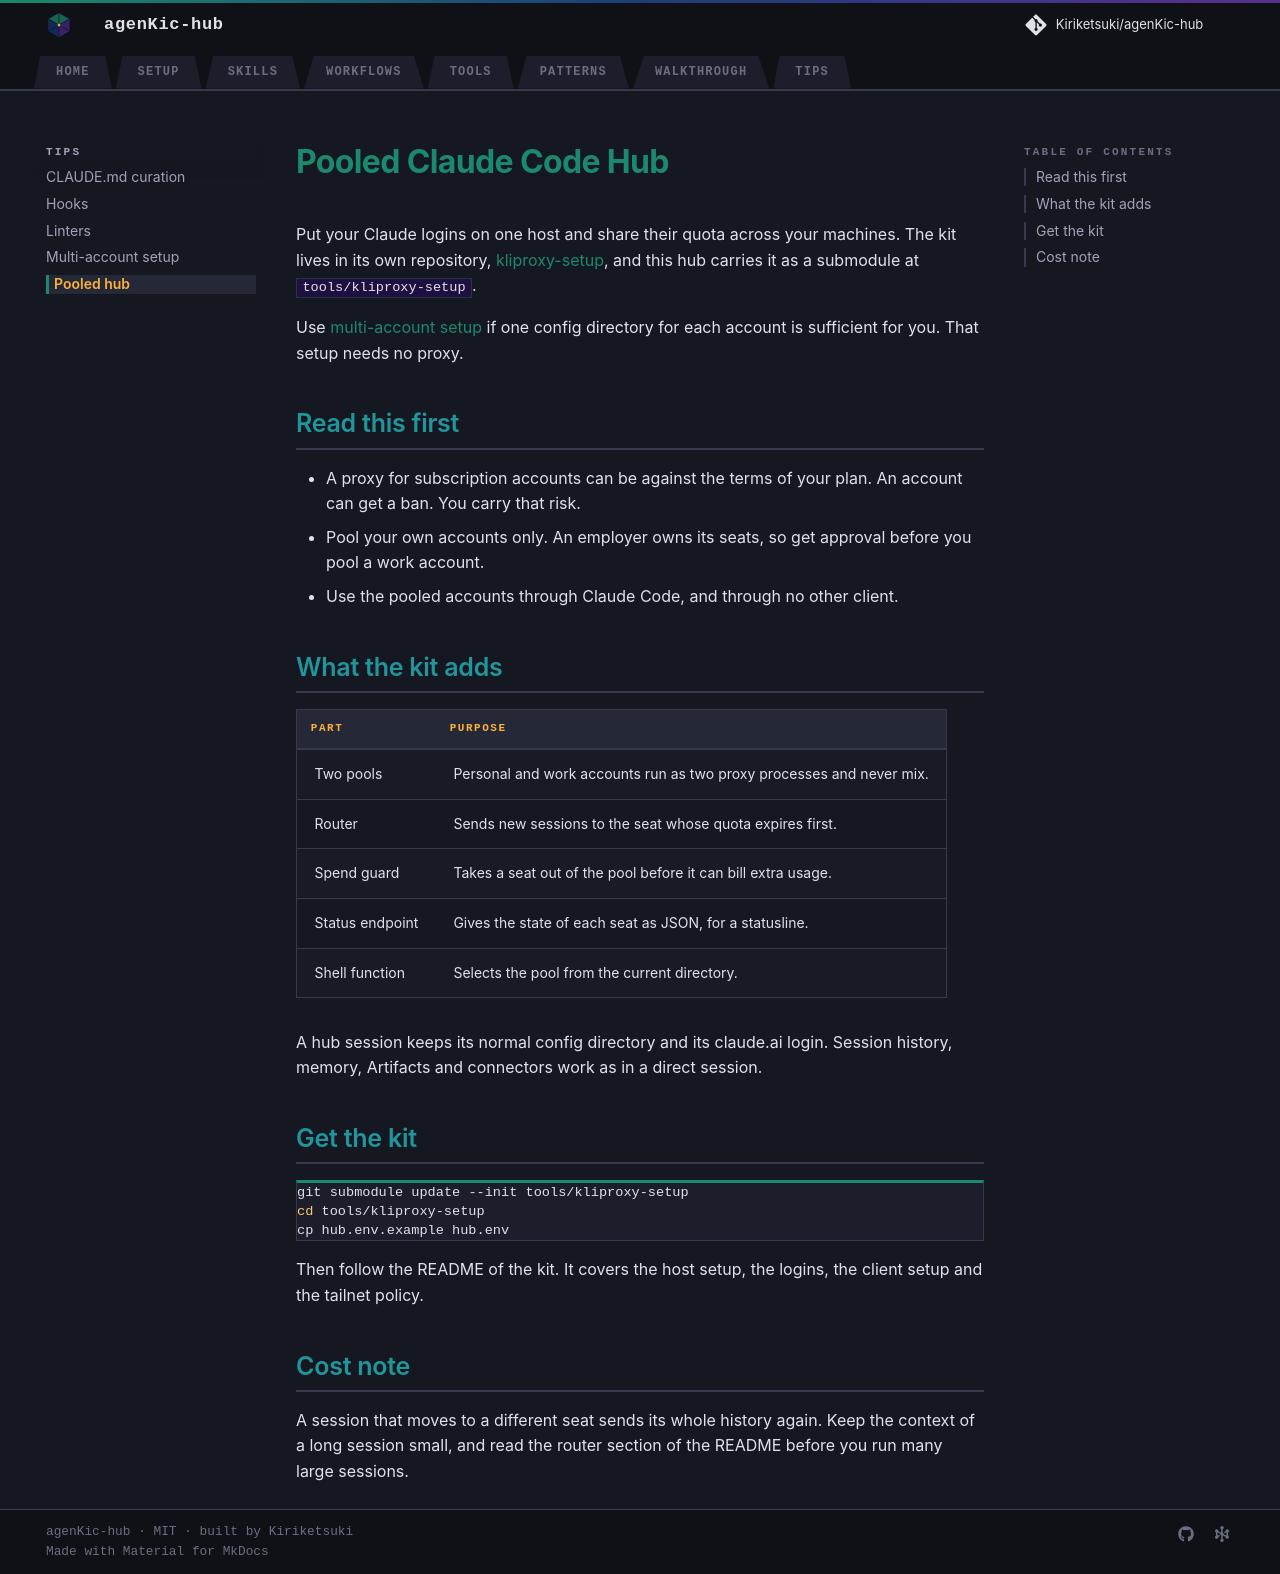

repository: Kiriketsuki/agenKic-hub · page: tips/kliproxy-setup/index.html · generator: mkdocs

# Pooled Claude Code Hub

Put your Claude logins on one host and share their quota across your machines. The kit
lives in its own repository, [kliproxy-setup](https://github.com/Kiriketsuki/kliproxy-setup),
and this hub carries it as a submodule at `tools/kliproxy-setup`.

Use [multi-account setup](multi-account.md) if one config directory for each account is
sufficient for you. That setup needs no proxy.

## Read this first

- A proxy for subscription accounts can be against the terms of your plan. An account can
  get a ban. You carry that risk.
- Pool your own accounts only. An employer owns its seats, so get approval before you pool
  a work account.
- Use the pooled accounts through Claude Code, and through no other client.

## What the kit adds

| Part | Purpose |
|---|---|
| Two pools | Personal and work accounts run as two proxy processes and never mix. |
| Router | Sends new sessions to the seat whose quota expires first. |
| Spend guard | Takes a seat out of the pool before it can bill extra usage. |
| Status endpoint | Gives the state of each seat as JSON, for a statusline. |
| Shell function | Selects the pool from the current directory. |

A hub session keeps its normal config directory and its claude.ai login. Session history,
memory, Artifacts and connectors work as in a direct session.

## Get the kit

```bash
git submodule update --init tools/kliproxy-setup
cd tools/kliproxy-setup
cp hub.env.example hub.env
```

Then follow the README of the kit. It covers the host setup, the logins, the client
setup and the tailnet policy.

## Cost note

A session that moves to a different seat sends its whole history again. Keep the context
of a long session small, and read the router section of the README before you run many
large sessions.
